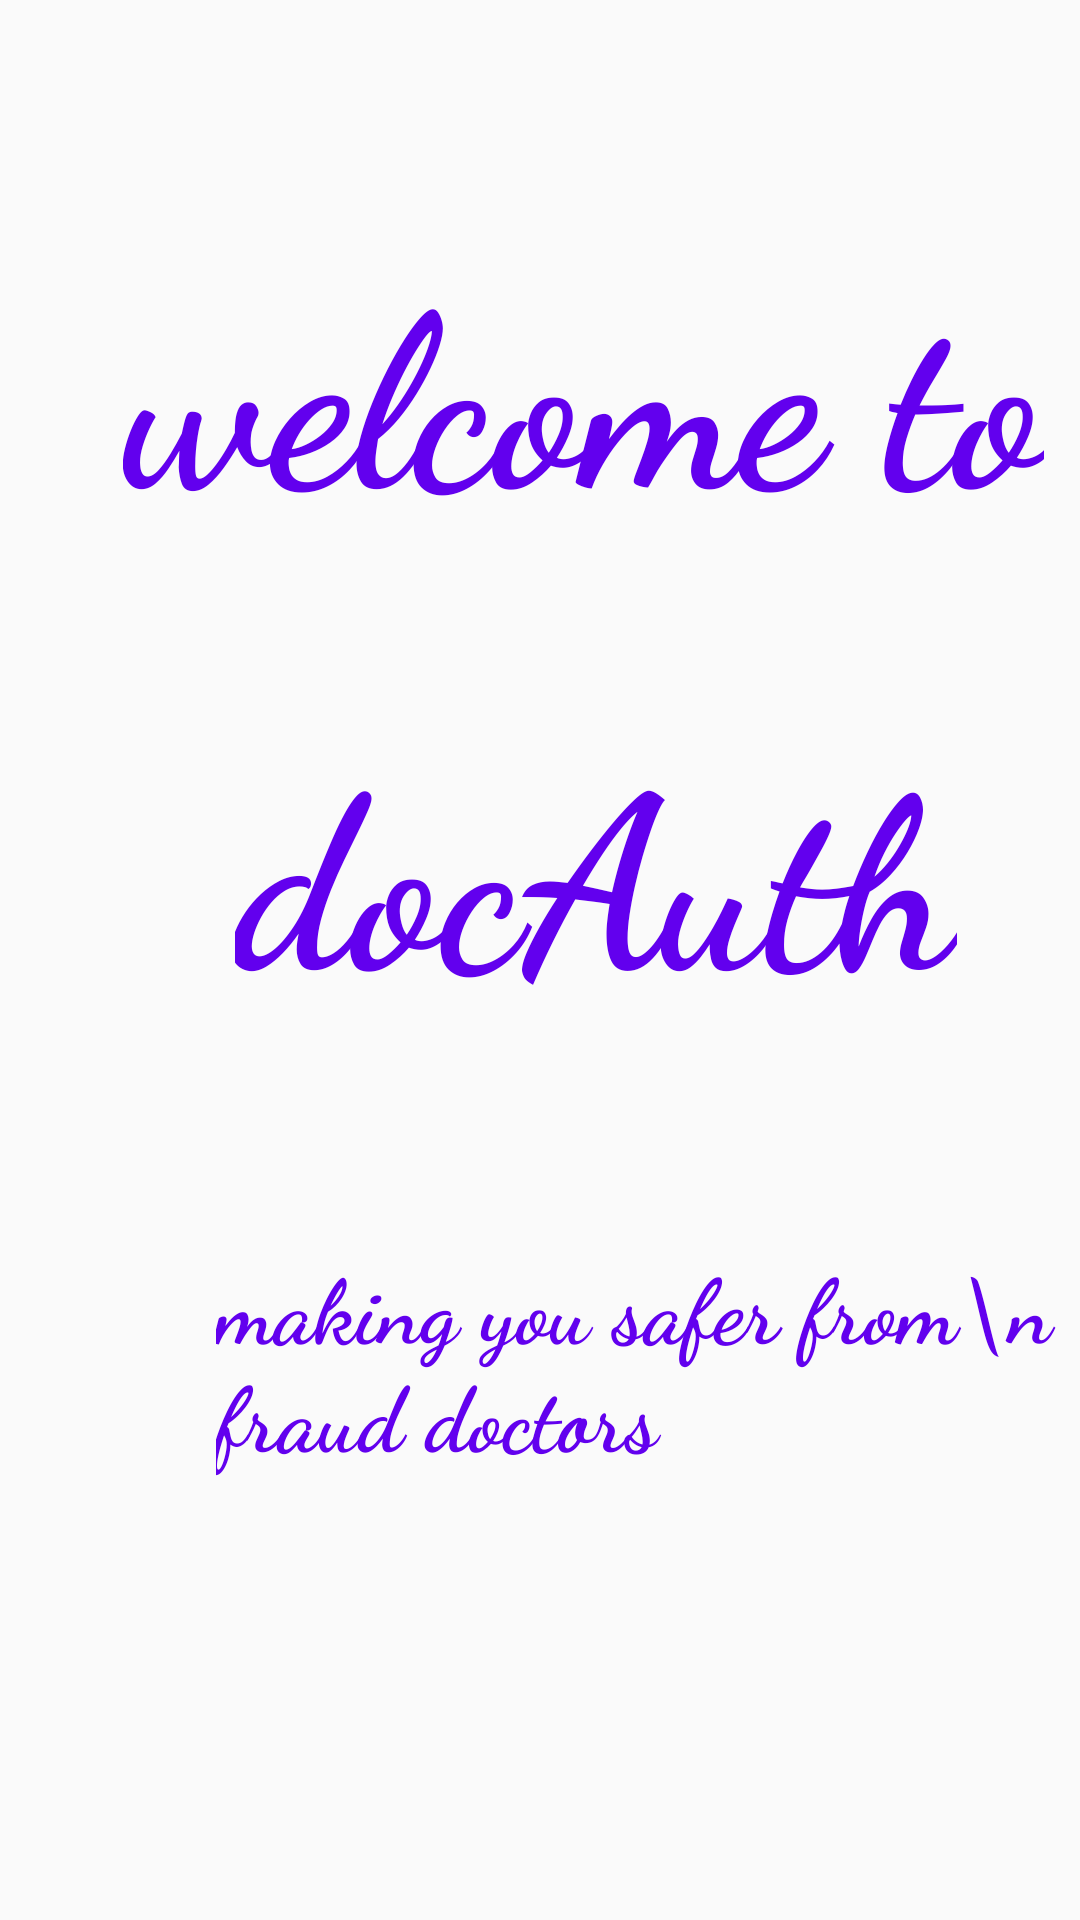

Layout XML and referenced resources for this Android screen:
<!-- AndroidManifest.xml: application theme AppTheme -->
<!-- res/layout/fragment_home.xml -->
<?xml version="1.0" encoding="utf-8"?>
<androidx.constraintlayout.widget.ConstraintLayout xmlns:android="http://schemas.android.com/apk/res/android"
    xmlns:app="http://schemas.android.com/apk/res-auto"
    xmlns:tools="http://schemas.android.com/tools"
    android:layout_width="match_parent"
    android:layout_height="match_parent"
    tools:context=".ui.home.HomeFragment">

    <TextView
        android:id="@+id/textView2"
        android:layout_width="wrap_content"
        android:layout_height="wrap_content"
        android:layout_marginStart="41dp"
        android:layout_marginTop="73dp"
        android:fontFamily="cursive"
        android:text="welcome to"
        android:textColor="@color/colorPrimary"
        android:textSize="80dp"
        android:textStyle="bold"
        app:layout_constraintStart_toStartOf="parent"
        app:layout_constraintTop_toTopOf="parent" />

    <TextView
        android:id="@+id/textView3"
        android:layout_width="wrap_content"
        android:layout_height="wrap_content"
        android:layout_marginTop="50dp"
        android:layout_marginEnd="29dp"
        android:fontFamily="cursive"
        android:text="docAuth"
        android:textColor="@color/colorPrimary"
        android:textSize="80dp"
        android:textStyle="bold"
        app:layout_constraintEnd_toEndOf="@+id/textView2"
        app:layout_constraintTop_toBottomOf="@+id/textView2" />

    <TextView
        android:id="@+id/textView4"
        android:layout_width="wrap_content"
        android:layout_height="wrap_content"
        android:layout_marginStart="72dp"
        android:layout_marginTop="70dp"
        android:fontFamily="cursive"
        android:text="making you safer from\n     fraud doctors"
        android:textColor="@color/colorPrimary"
        android:textSize="30sp"
        android:textStyle="bold"
        app:layout_constraintStart_toStartOf="parent"
        app:layout_constraintTop_toBottomOf="@+id/textView3" />

</androidx.constraintlayout.widget.ConstraintLayout>
<!-- resources referenced by this layout -->
<resources>
  <style name="AppTheme" parent="Theme.AppCompat.Light.DarkActionBar">
          
          <item name="colorPrimary">@color/colorPrimary</item>
          <item name="colorPrimaryDark">@color/colorPrimaryDark</item>
          <item name="colorAccent">@color/colorAccent</item>
      </style>
  <!-- not gathered from this repository: default colours our renderer supplied (Android Studio template values) -->
  <color name="colorPrimary">#FF6200EE</color>
  <color name="colorPrimaryDark">#FF3700B3</color>
  <color name="colorAccent">#FF03DAC5</color>
</resources>
